Run: headless pygame with SDL's dummy video driver; simulated clock (each Clock.tick advances the game by its frame time, no real sleeping); random seed 0; keys injected as events and as key.get_pressed() state; no mouse input.
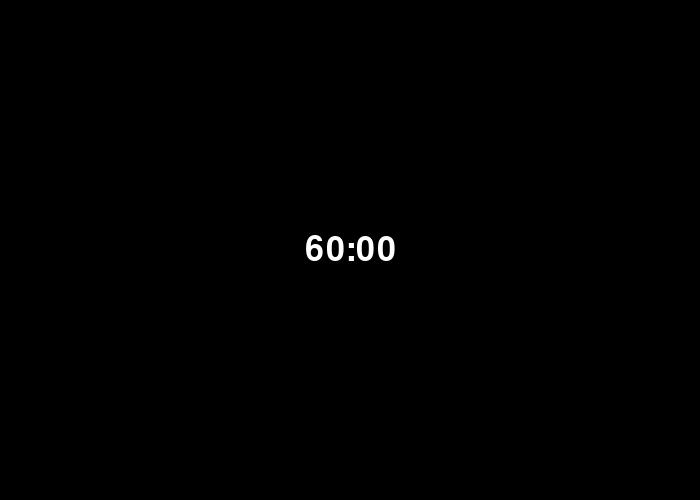
Frame 1 of 4 · flips 1–60 · no input
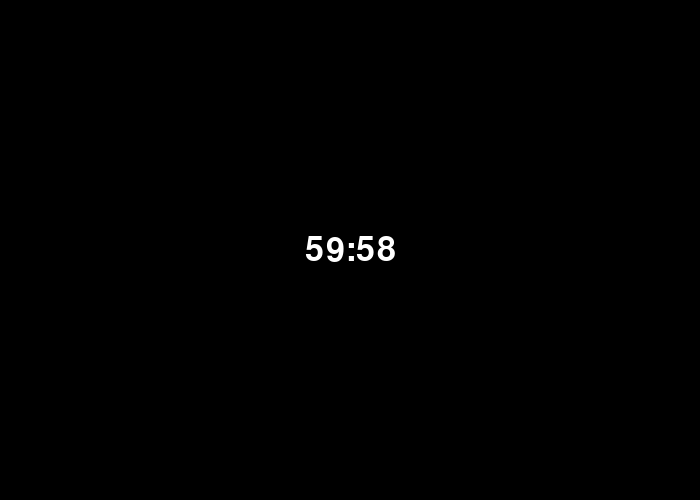
Frame 2 of 4 · flips 61–180 · tapped SPACE, RETURN · held RIGHT (→), D
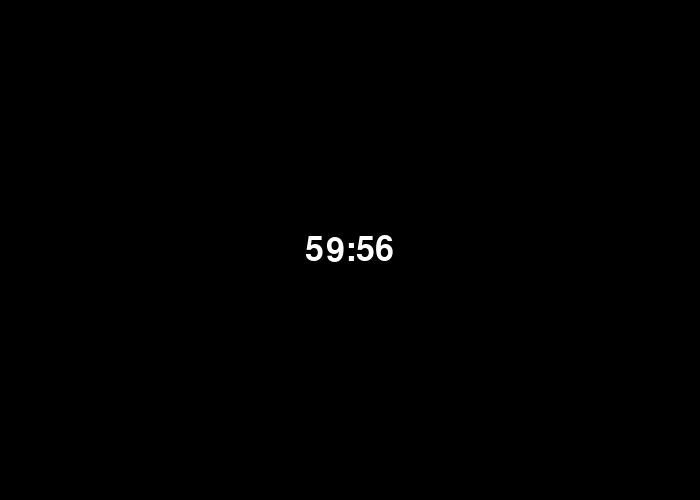
Frame 3 of 4 · flips 181–300 · held DOWN (↓), S
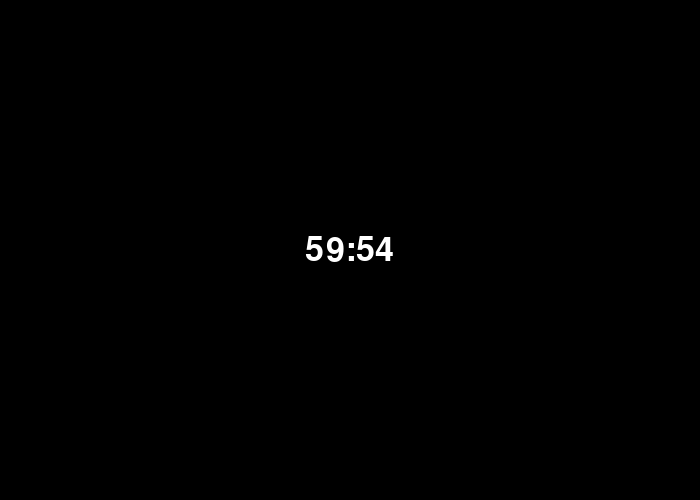
Frame 4 of 4 · flips 301–420 · held LEFT (←), A, UP (↑), W

The pygame program that drew these frames:

import pygame


BLACK = (0, 0, 0)
WHITE = (255, 255, 255)

pygame.init()


screen_width = 700
screen_height = 500
size = [screen_width, screen_height]

screen = pygame.display.set_mode(size)

pygame.display.set_caption("My Game")

done = False

clock = pygame.time.Clock()

font = pygame.font.Font(None, 50)

frame_count = 0
frame_rate = 60
start_time = 3600 # sec


text = font.render('00:00', True, WHITE)
width_offset = text.get_width() / 2
height_offset = text.get_height() / 2

while not done:
    for event in pygame.event.get():
        if event.type == pygame.QUIT:
            done = True

    screen.fill(BLACK)

    total_time = start_time - (frame_count // frame_rate)
    if total_time < 0:
        total_time = 0

    minutes = total_time // 60
    seconds = total_time % 60

    output_str = '{0:02}:{1:02}'.format(minutes, seconds)

    text = font.render(output_str, True, WHITE)

    screen.blit(text, [screen_width / 2 - width_offset,
                       screen_height / 2 - height_offset])

    frame_count += 1
    clock.tick(frame_rate)

    pygame.display.flip()

pygame.quit()
